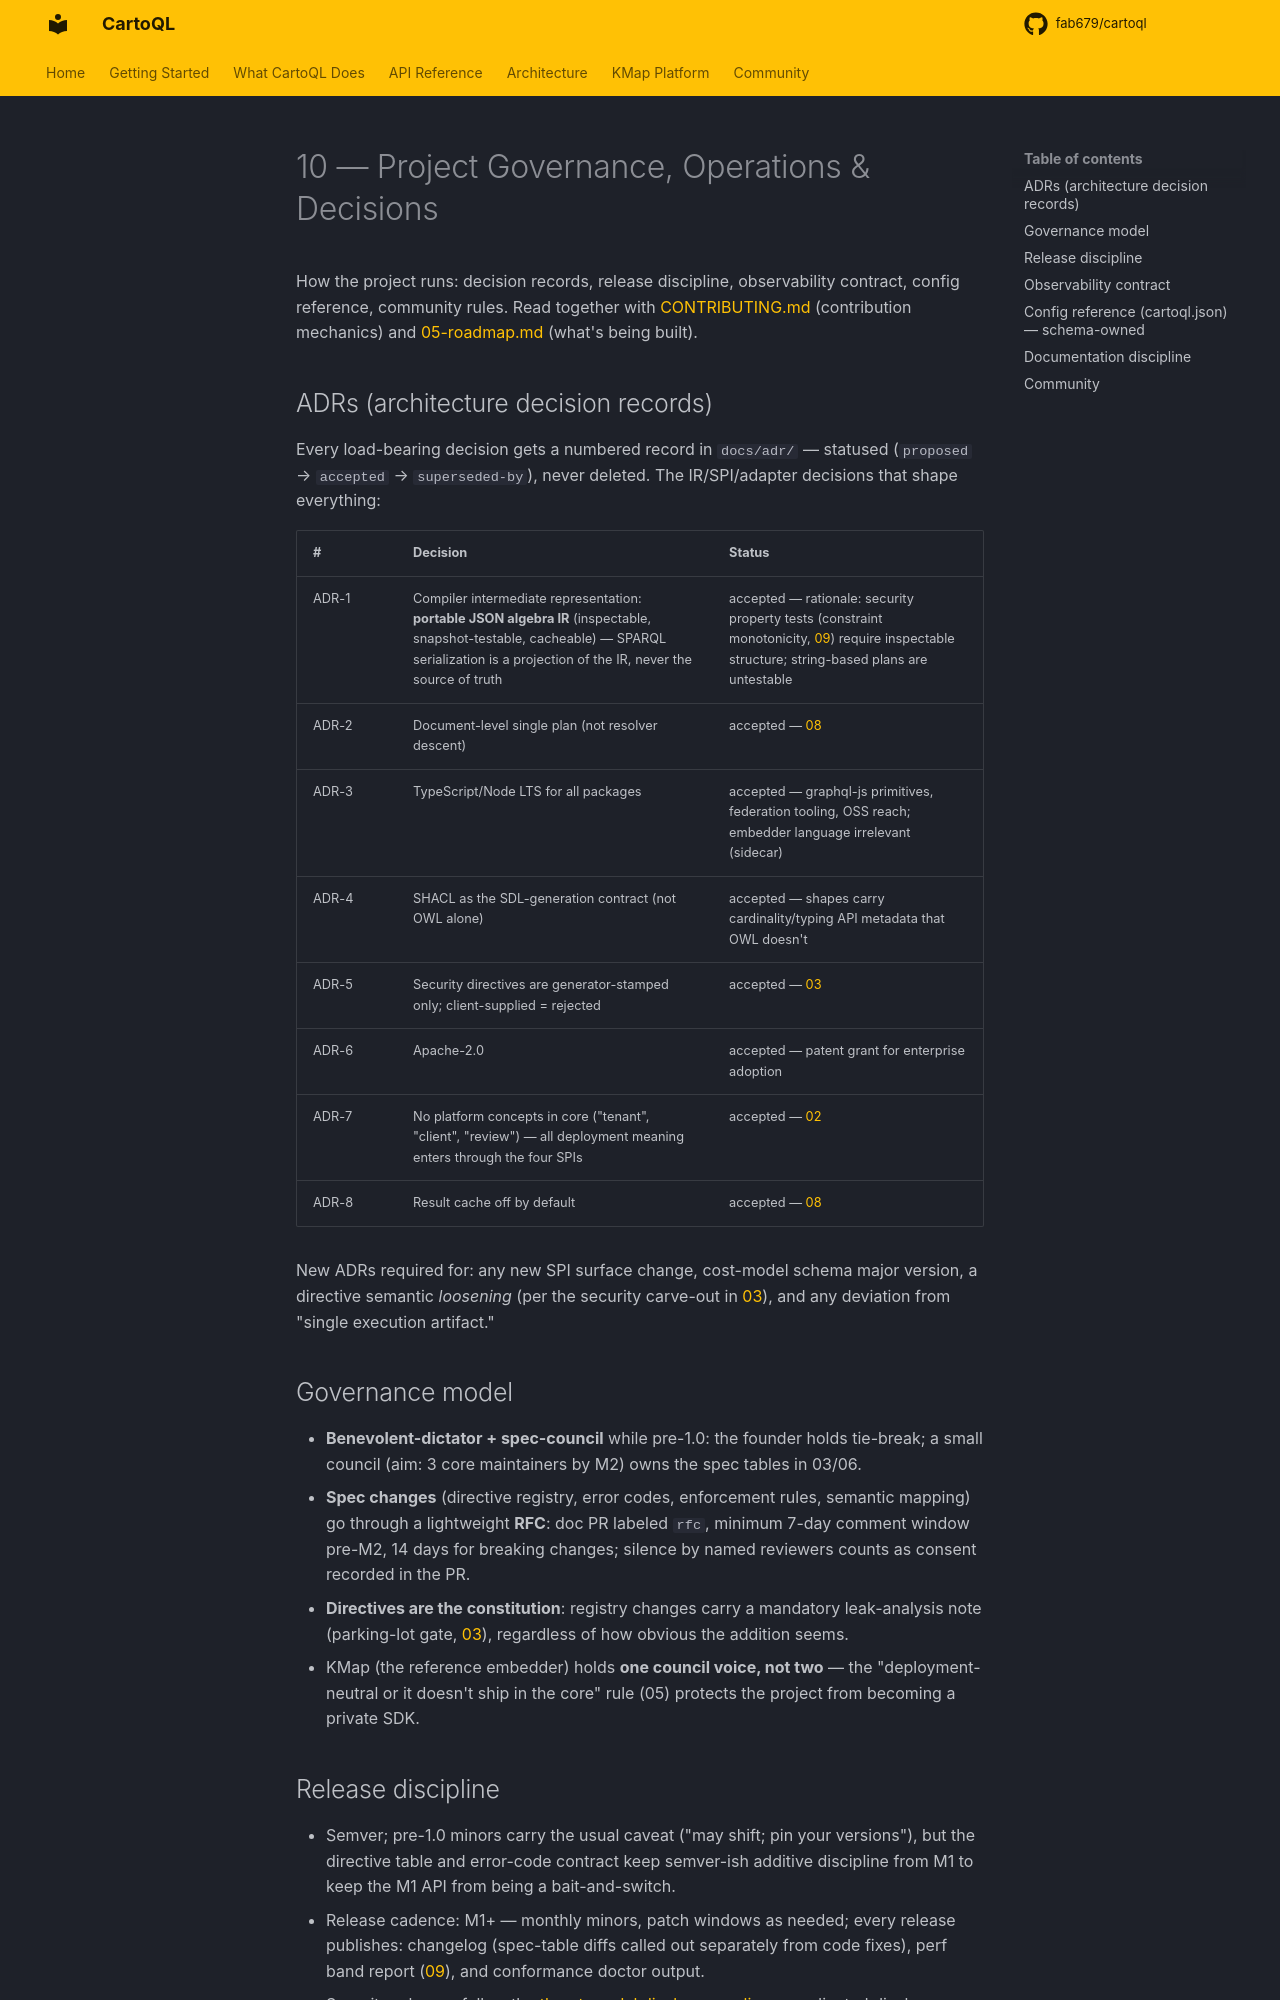

repository: fab679/cartoql · page: 10-project-governance/index.html · generator: mkdocs

# 10 — Project Governance, Operations & Decisions

How the project runs: decision records, release discipline, observability contract,
config reference, community rules. Read together with [CONTRIBUTING.md](https://github.com/fab679/cartoql/blob/main/CONTRIBUTING.md)
(contribution mechanics) and [05-roadmap.md](05-roadmap.md) (what's being built).

## ADRs (architecture decision records)

Every load-bearing decision gets a numbered record in `docs/adr/` — statused
(`proposed` → `accepted` → `superseded-by`), never deleted. The IR/SPI/adapter
decisions that shape everything:

| # | Decision | Status |
|---|---|---|
| ADR-1 | Compiler intermediate representation: **portable JSON algebra IR** (inspectable, snapshot-testable, cacheable) — SPARQL serialization is a projection of the IR, never the source of truth | accepted — rationale: security property tests (constraint monotonicity, [09](09-testing-conformance.md)) require inspectable structure; string-based plans are untestable |
| ADR-2 | Document-level single plan (not resolver descent) | accepted — [08](08-performance-engineering.md) |
| ADR-3 | TypeScript/Node LTS for all packages | accepted — graphql-js primitives, federation tooling, OSS reach; embedder language irrelevant (sidecar) |
| ADR-4 | SHACL as the SDL-generation contract (not OWL alone) | accepted — shapes carry cardinality/typing API metadata that OWL doesn't |
| ADR-5 | Security directives are generator-stamped only; client-supplied = rejected | accepted — [03](03-directive-spec.md) |
| ADR-6 | Apache-2.0 | accepted — patent grant for enterprise adoption |
| ADR-7 | No platform concepts in core ("tenant", "client", "review") — all deployment meaning enters through the four SPIs | accepted — [02](02-architecture.md) |
| ADR-8 | Result cache off by default | accepted — [08](08-performance-engineering.md) |

New ADRs required for: any new SPI surface change, cost-model schema major version,
a directive semantic *loosening* (per the security carve-out in [03](03-directive-spec.md#part-iv--versioning)),
and any deviation from "single execution artifact."

## Governance model

- **Benevolent-dictator + spec-council** while pre-1.0: the founder holds tie-break;
  a small council (aim: 3 core maintainers by M2) owns the spec tables in 03/06.
- **Spec changes** (directive registry, error codes, enforcement rules, semantic
  mapping) go through a lightweight **RFC**: doc PR labeled `rfc`, minimum 7-day
  comment window pre-M2, 14 days for breaking changes; silence by named reviewers
  counts as consent recorded in the PR.
- **Directives are the constitution**: registry changes carry a mandatory leak-analysis
  note (parking-lot gate, [03](03-directive-spec.md)), regardless of how obvious
  the addition seems.
- KMap (the reference embedder) holds **one council voice, not two** — the
  "deployment-neutral or it doesn't ship in the core" rule (05) protects the
  project from becoming a private SDK.

## Release discipline

- Semver; pre-1.0 minors carry the usual caveat ("may shift; pin your versions"), but
  the directive table and error-code contract keep semver-ish additive discipline
  from M1 to keep the M1 API from being a bait-and-switch.
- Release cadence: M1+ — monthly minors, patch windows as needed; every release
  publishes: changelog (spec-table diffs called out separately from code fixes),
  perf band report ([09](09-testing-conformance.md)), and conformance doctor output.
- Security releases follow the [threat-model disclosure policy](07-threat-model.md#reporting--disclosure-securitymd-content):
  coordinated disclosure, patch backports to last two minors.
